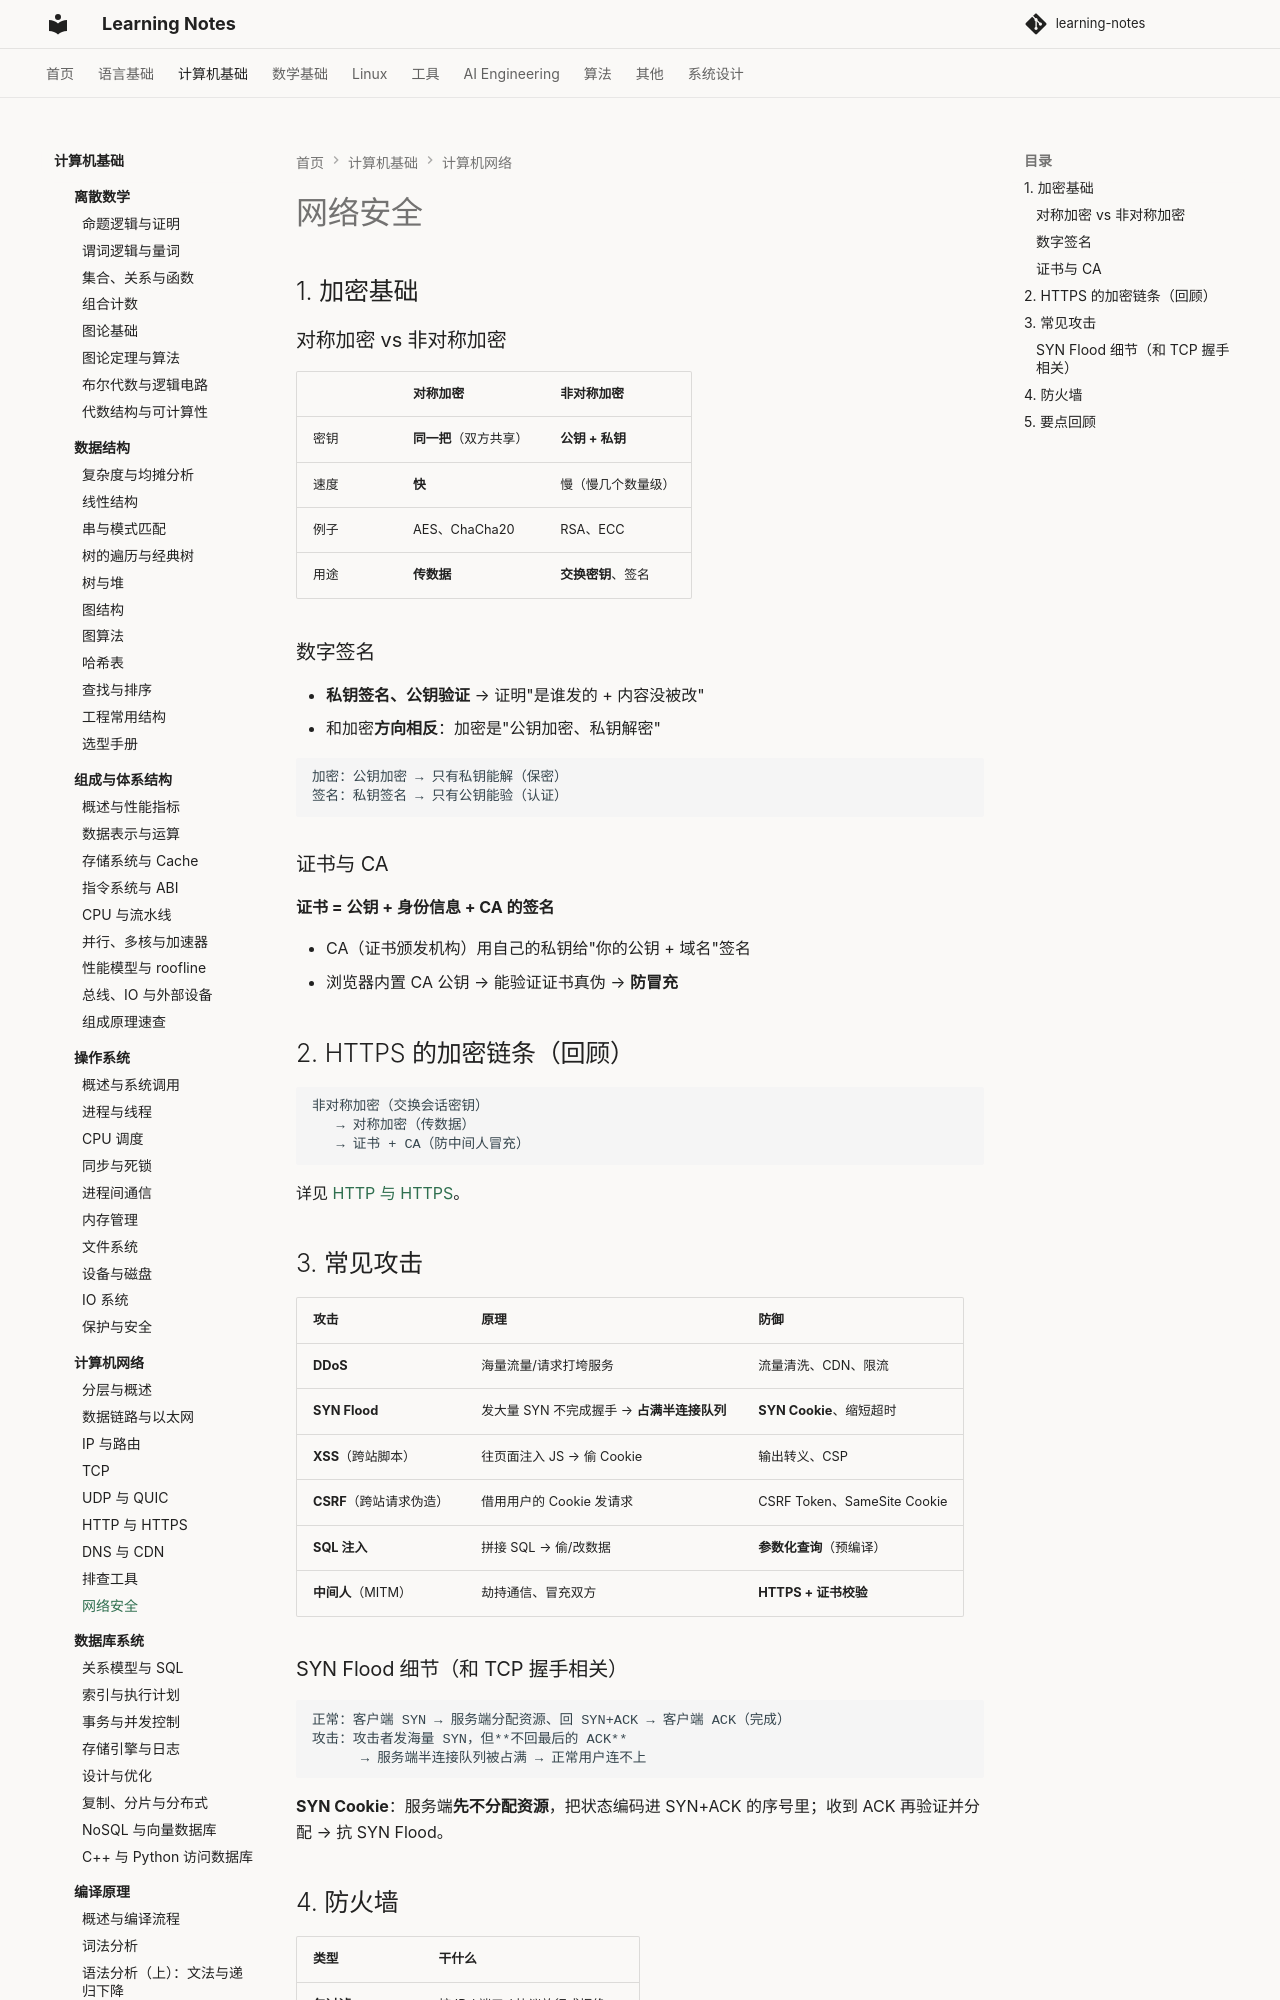

repository: handwan/learning-notes · page: 02-computer-basics/computer-network/09-网络安全/index.html · generator: mkdocs

# 网络安全

## 1. 加密基础

### 对称加密 vs 非对称加密

| | 对称加密 | 非对称加密 |
|--|---------|-----------|
| 密钥 | **同一把**（双方共享） | **公钥 + 私钥** |
| 速度 | **快** | 慢（慢几个数量级） |
| 例子 | AES、ChaCha20 | RSA、ECC |
| 用途 | **传数据** | **交换密钥**、签名 |

### 数字签名

- **私钥签名、公钥验证** → 证明"是谁发的 + 内容没被改"
- 和加密**方向相反**：加密是"公钥加密、私钥解密"

```text
加密：公钥加密 → 只有私钥能解（保密）
签名：私钥签名 → 只有公钥能验（认证）
```

### 证书与 CA

**证书 = 公钥 + 身份信息 + CA 的签名**

- CA（证书颁发机构）用自己的私钥给"你的公钥 + 域名"签名
- 浏览器内置 CA 公钥 → 能验证证书真伪 → **防冒充**

## 2. HTTPS 的加密链条（回顾）

```text
非对称加密（交换会话密钥）
   → 对称加密（传数据）
   → 证书 + CA（防中间人冒充）
```

详见 [HTTP 与 HTTPS](06-HTTP与HTTPS.md)。

## 3. 常见攻击

| 攻击 | 原理 | 防御 |
|------|------|------|
| **DDoS** | 海量流量/请求打垮服务 | 流量清洗、CDN、限流 |
| **SYN Flood** | 发大量 SYN 不完成握手 → **占满半连接队列** | **SYN Cookie**、缩短超时 |
| **XSS**（跨站脚本） | 往页面注入 JS → 偷 Cookie | 输出转义、CSP |
| **CSRF**（跨站请求伪造） | 借用用户的 Cookie 发请求 | CSRF Token、SameSite Cookie |
| **SQL 注入** | 拼接 SQL → 偷/改数据 | **参数化查询**（预编译） |
| **中间人**（MITM） | 劫持通信、冒充双方 | **HTTPS + 证书校验** |

### SYN Flood 细节（和 TCP 握手相关）

```text
正常：客户端 SYN → 服务端分配资源、回 SYN+ACK → 客户端 ACK（完成）
攻击：攻击者发海量 SYN，但**不回最后的 ACK**
      → 服务端半连接队列被占满 → 正常用户连不上
```

**SYN Cookie**：服务端**先不分配资源**，把状态编码进 SYN+ACK 的序号里；收到 ACK 再验证并分配 → 抗 SYN Flood。
